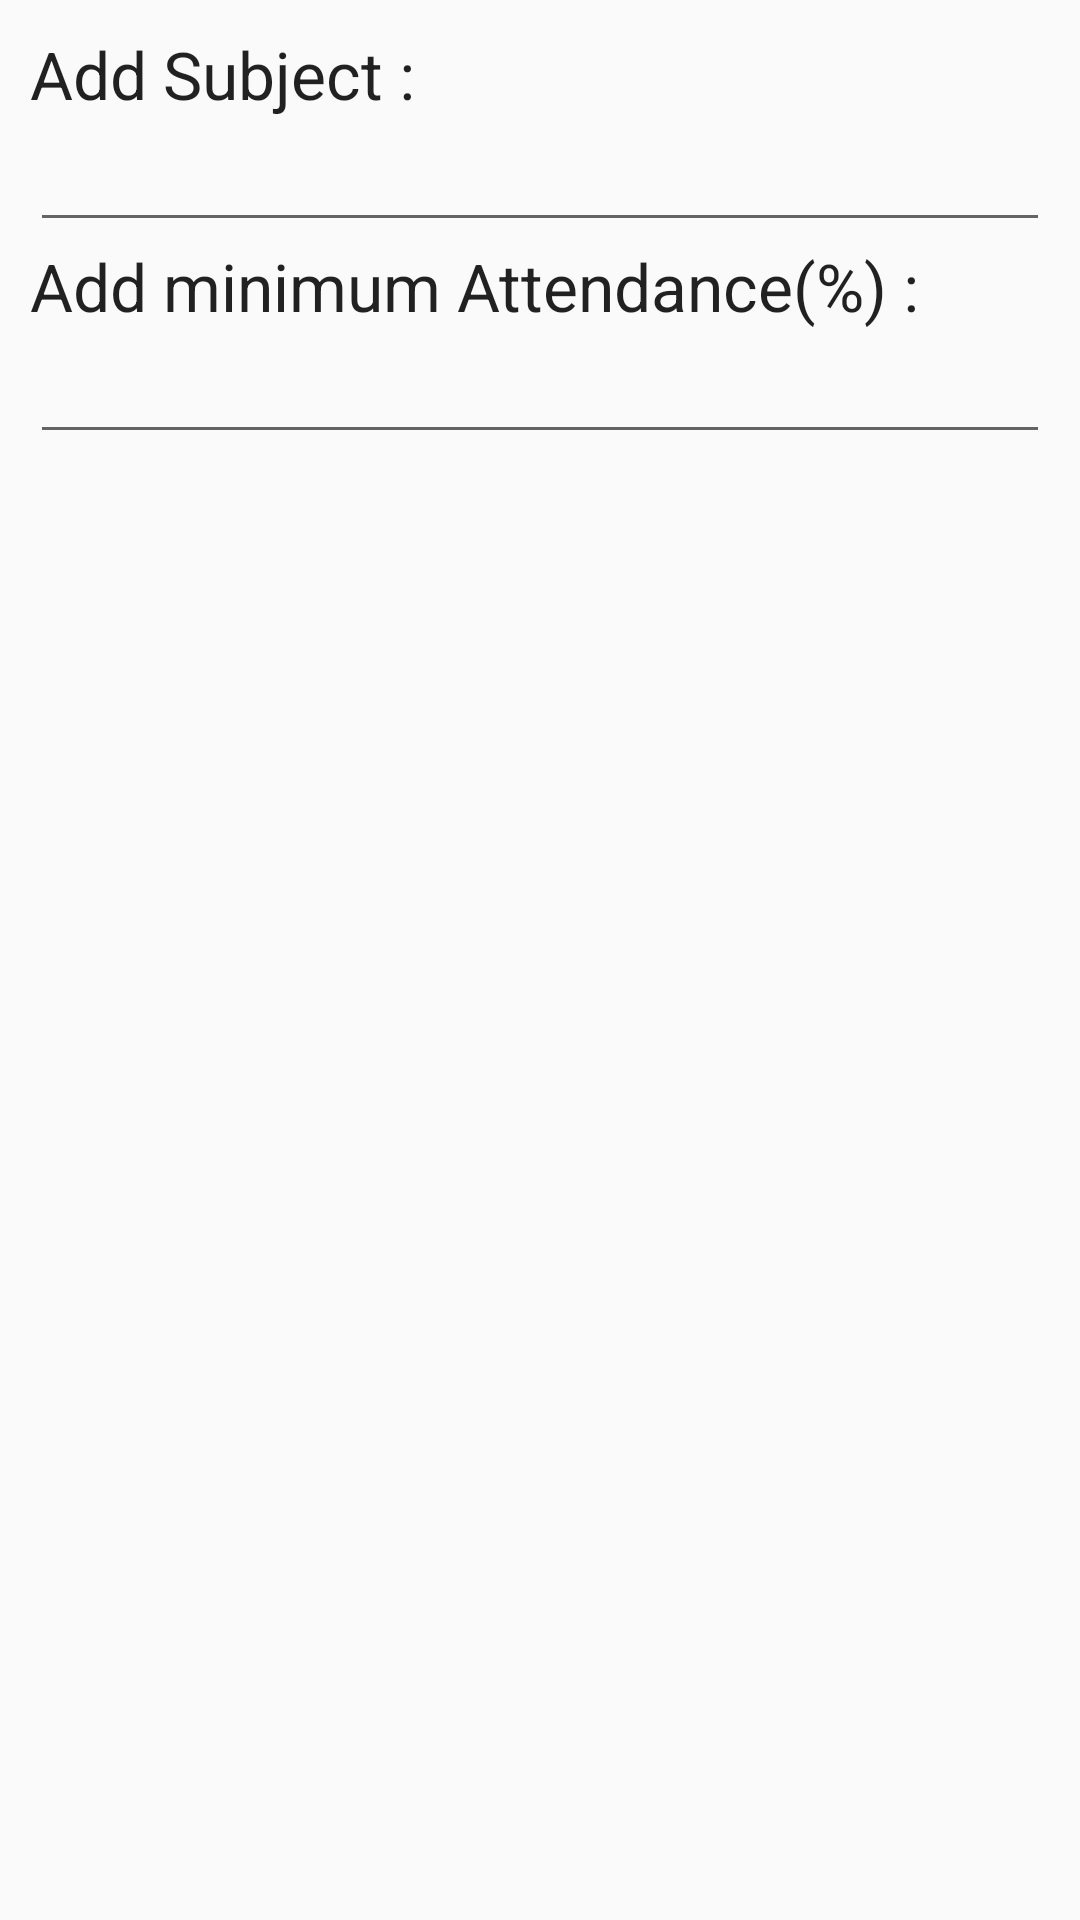

Android layout source for this screen:
<!-- AndroidManifest.xml: application theme AppTheme -->
<!-- res/layout/dialog.xml -->
<?xml version="1.0" encoding="utf-8"?>
<LinearLayout xmlns:android="http://schemas.android.com/apk/res/android"
    android:id="@+id/layout_root"
    android:layout_width="fill_parent"
    android:layout_height="fill_parent"
    android:orientation="vertical"
    android:padding="10dp" >

    <TextView
        android:id="@+id/textView1"
        android:layout_width="wrap_content"
        android:layout_height="wrap_content"
        android:text="Add Subject : "
        android:textAppearance="?android:attr/textAppearanceLarge" />

    <EditText
        android:id="@+id/SubjectInput"
        android:layout_width="match_parent"
        android:layout_height="wrap_content" />

    <TextView
        android:id="@+id/textView2"
        android:layout_width="wrap_content"
        android:layout_height="wrap_content"
        android:text="Add minimum Attendance(%) : "
        android:textAppearance="?android:attr/textAppearanceLarge" />
    <EditText
        android:id="@+id/percentageInput"
        android:layout_width="match_parent"
        android:layout_height="wrap_content"
        >

    </EditText>

</LinearLayout>
<!-- resources referenced by this layout -->
<resources>
  <style name="AppTheme" parent="Theme.AppCompat.Light.DarkActionBar">
          
          <item name="colorPrimary">@color/colorPrimary</item>
          <item name="colorPrimaryDark">@color/colorPrimaryDark</item>
          <item name="colorAccent">@color/colorAccent</item>
      </style>
  <color name="colorPrimary">#fc8b12</color>
  <color name="colorPrimaryDark">#fc711a</color>
  <color name="colorAccent">#fd154f</color>
</resources>
